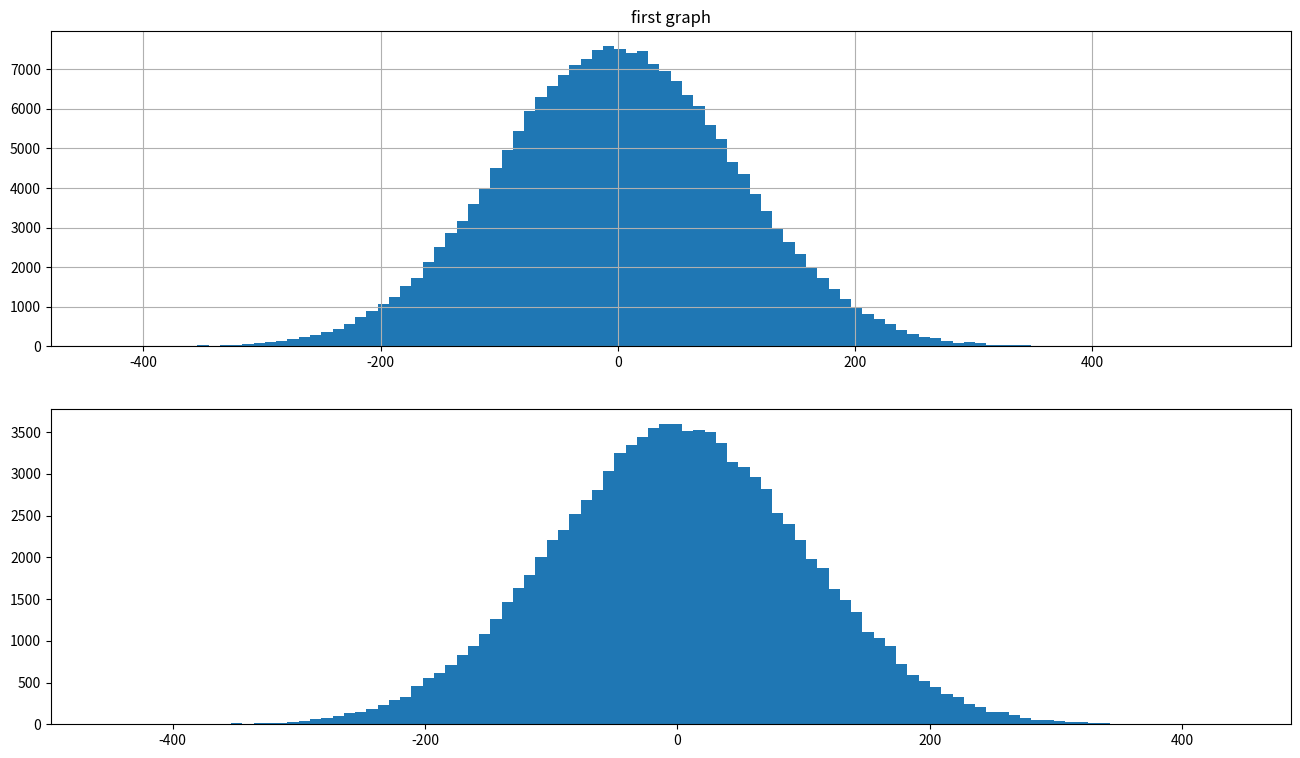

Write Python code to recreate this figure. (Note: this script raises an exception after producing the figure.)
import numpy as np
import pandas as pd
import matplotlib.pyplot as plt

fig = plt.figure(figsize=(16, 9))
ax1 = fig.add_subplot(211)
ax2 = fig.add_subplot(212)
values1 = np.random.normal(0, 100, 200000)
values2 = np.random.normal(0, 100, 100000)
ax1.hist(values1, 100)
ax1.set_title('first graph')
ax1.grid()
ax2.hist(values2, 100)
ax2.set_txttitle('second graph')
ax2.grid()
plt.show()